Labelled photos from "dataset", an image-classification folder in Xinyu-Zhang/499_Project. The possible labels are: Atripla, Cymbalta, Epzicom, Lexapro, Prezista, Tivicay, Truvada, Truvada Cymbalta.

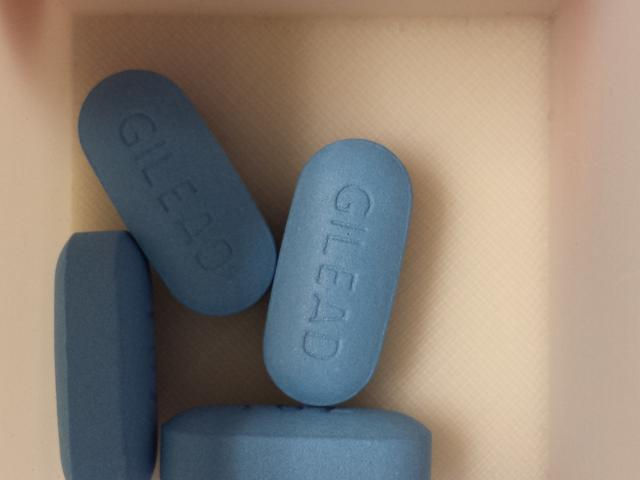
Label: Truvada

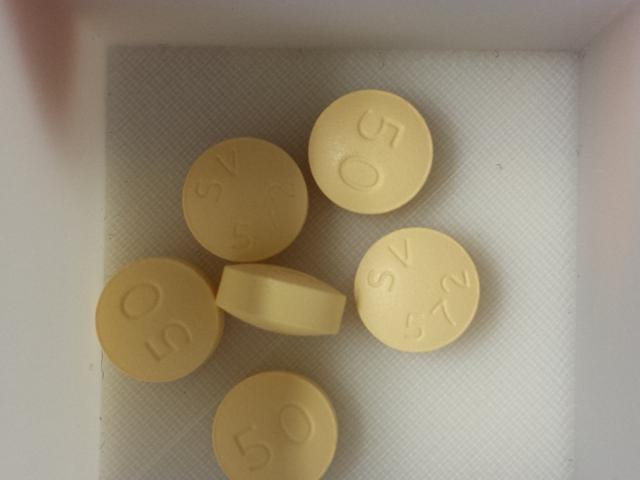
Label: Tivicay

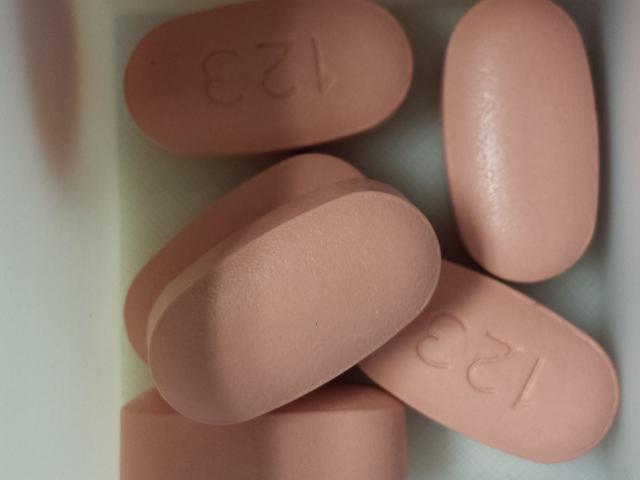
Label: Atripla

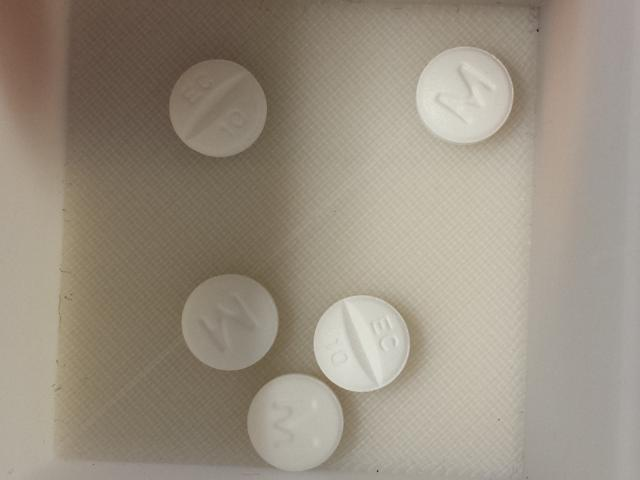
Label: Lexapro

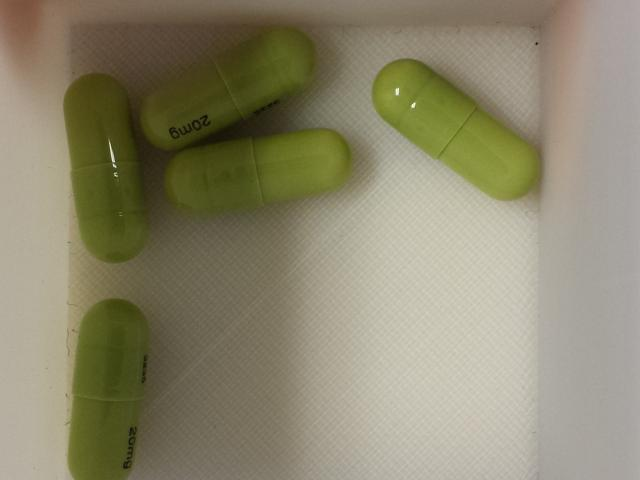
Label: Cymbalta

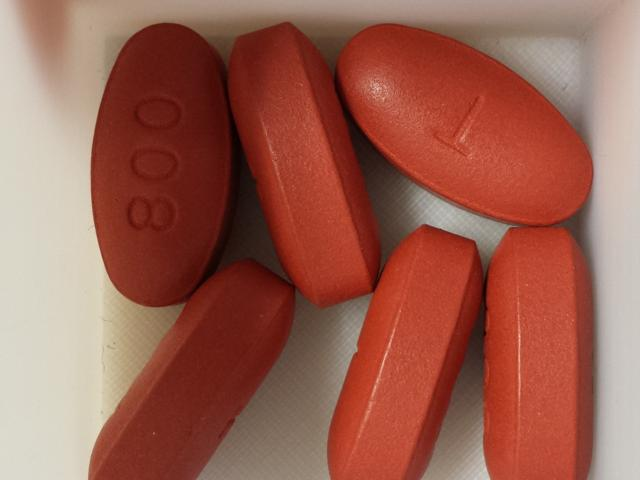
Label: Prezista
